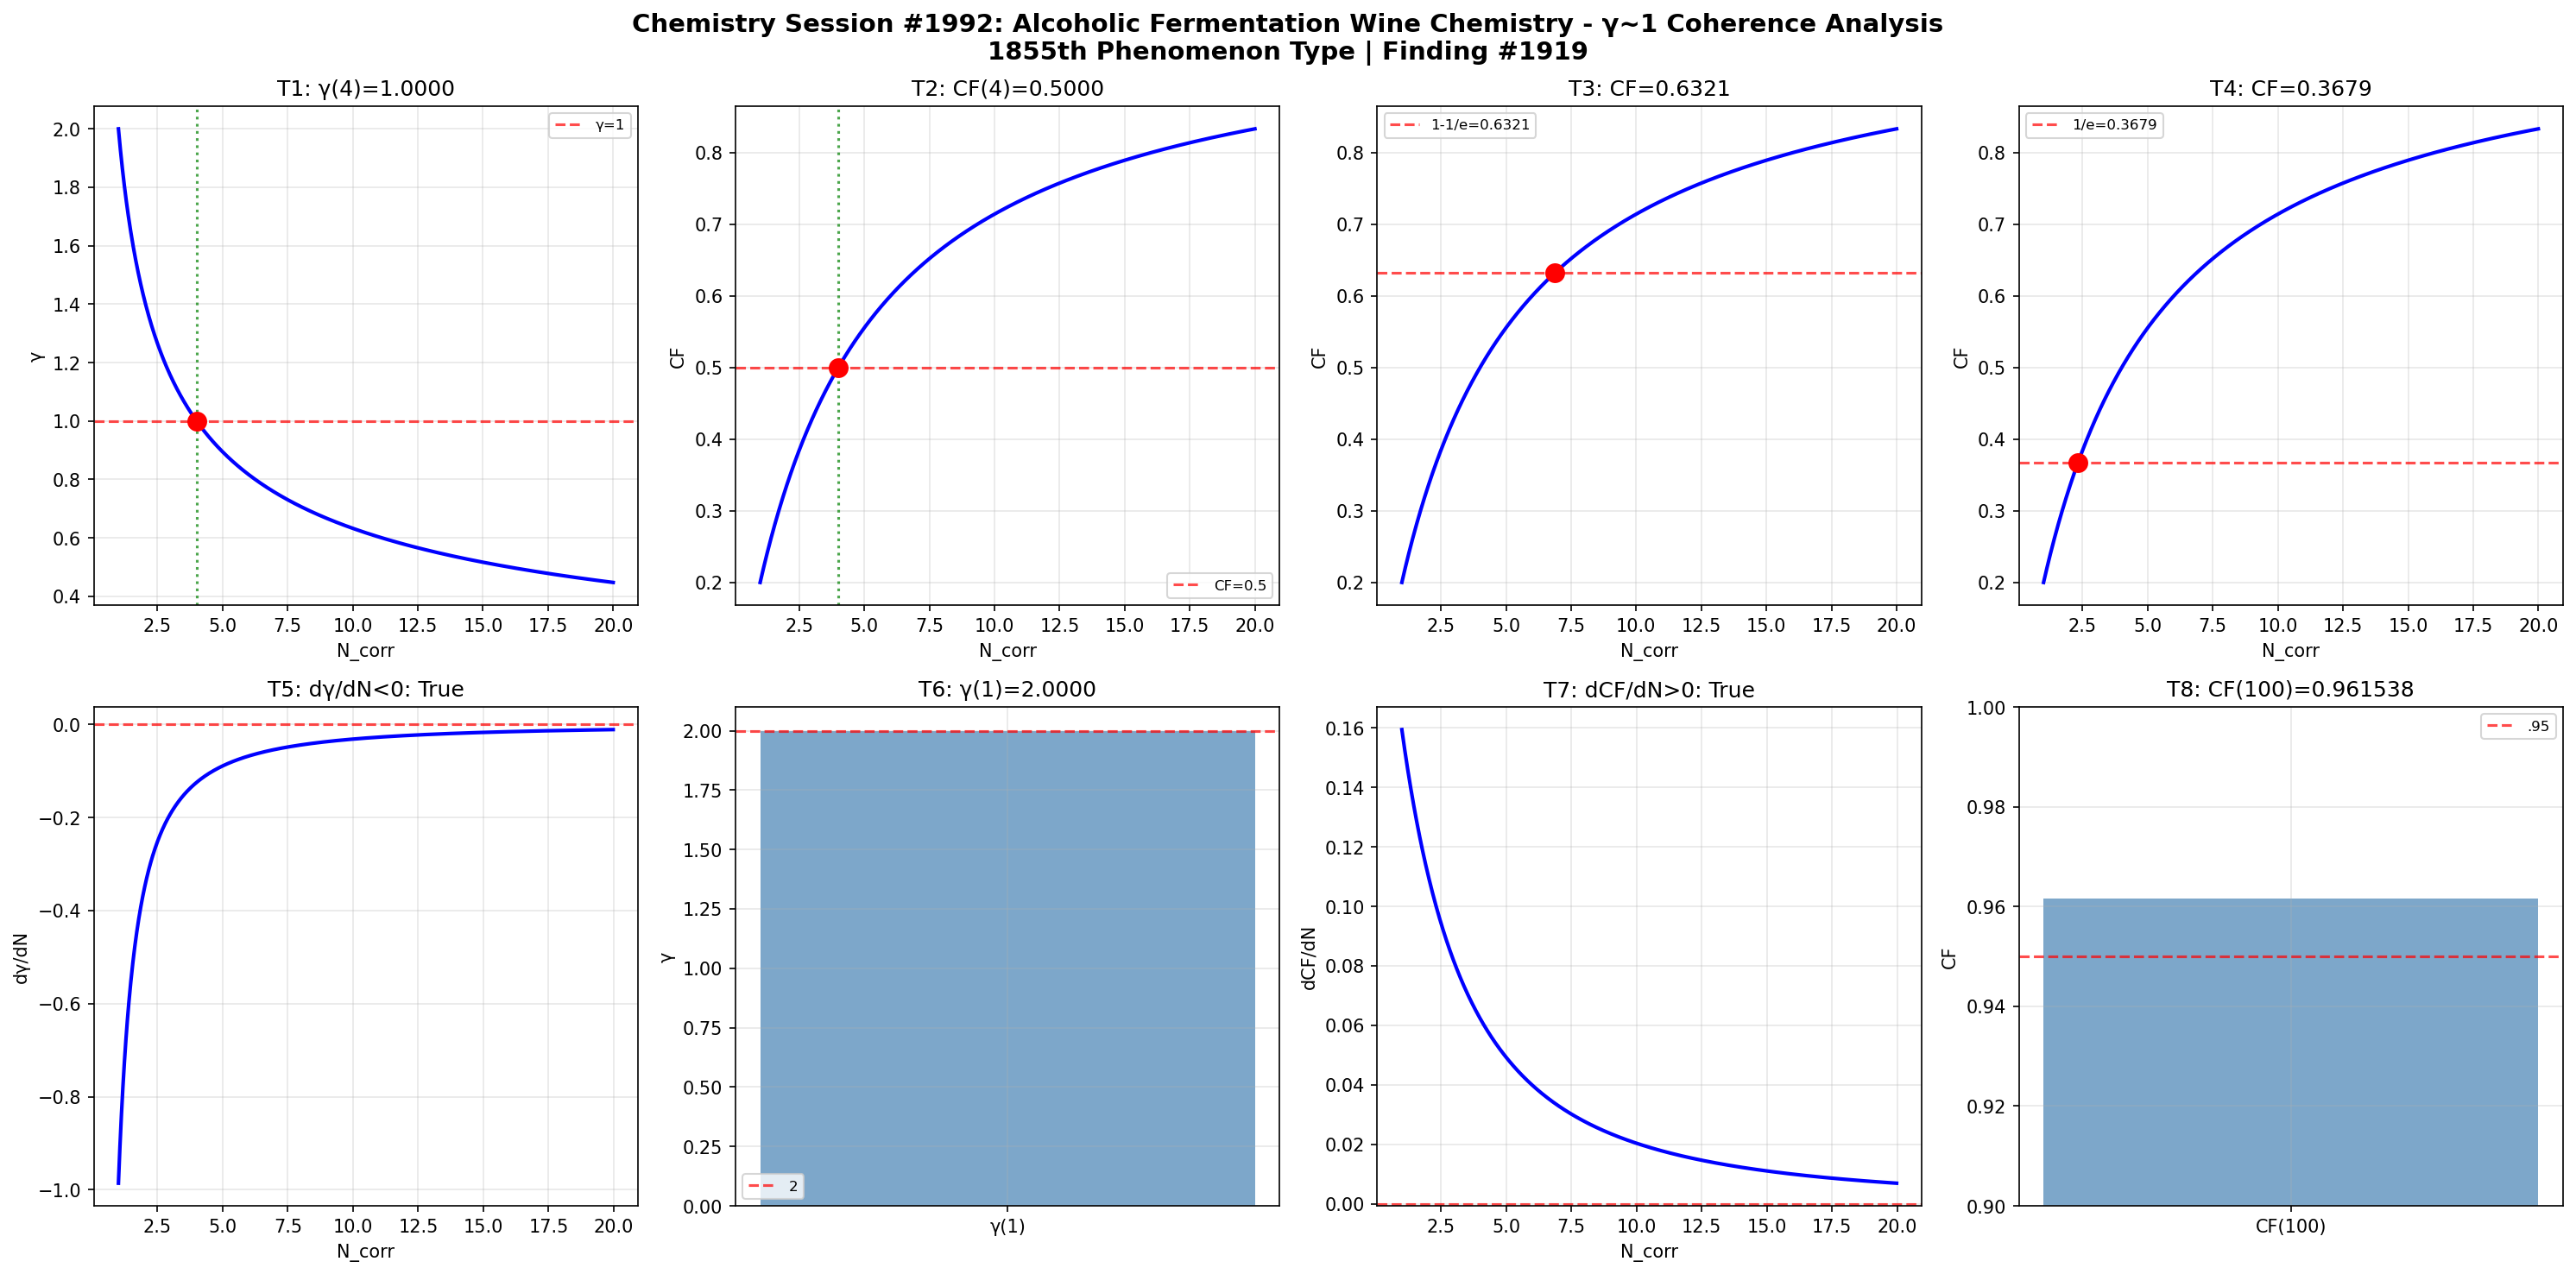

This figure's Python source:
import numpy as np
import matplotlib
matplotlib.use('Agg')
import matplotlib.pyplot as plt

def gamma(N_corr): return 2.0 / np.sqrt(N_corr)
def coherence_fraction(g): return 1.0 / (1.0 + g**2)

N = np.linspace(1, 20, 1000); g = gamma(N); cf = coherence_fraction(g)
fig, axes = plt.subplots(2, 4, figsize=(20, 10))
fig.suptitle('Chemistry Session #1992: Alcoholic Fermentation Wine Chemistry - γ~1 Coherence Analysis\n1855th Phenomenon Type | Finding #1919', fontsize=14, fontweight='bold')

ax=axes[0,0]; g4=gamma(4); ax.axhline(y=1,color='r',ls='--',alpha=.7,label='γ=1'); ax.plot(N,g,'b-',lw=2); ax.axvline(x=4,color='g',ls=':',alpha=.7); ax.plot(4,g4,'ro',ms=10); ax.set_xlabel('N_corr'); ax.set_ylabel('γ'); ax.set_title(f'T1: γ(4)={g4:.4f}'); ax.legend(fontsize=8); ax.grid(True,alpha=.3); t1=abs(g4-1)<1e-10
ax=axes[0,1]; c4=coherence_fraction(gamma(4)); ax.plot(N,cf,'b-',lw=2); ax.axhline(y=.5,color='r',ls='--',alpha=.7,label='CF=0.5'); ax.axvline(x=4,color='g',ls=':',alpha=.7); ax.plot(4,c4,'ro',ms=10); ax.set_xlabel('N_corr'); ax.set_ylabel('CF'); ax.set_title(f'T2: CF(4)={c4:.4f}'); ax.legend(fontsize=8); ax.grid(True,alpha=.3); t2=abs(c4-.5)<1e-10
ax=axes[0,2]; tc3=1-1/np.e; Nc3=4/(1/tc3-1); cc3=coherence_fraction(gamma(Nc3)); ax.plot(N,cf,'b-',lw=2); ax.axhline(y=tc3,color='r',ls='--',alpha=.7,label=f'1-1/e={tc3:.4f}'); ax.plot(Nc3,cc3,'ro',ms=10); ax.set_xlabel('N_corr'); ax.set_ylabel('CF'); ax.set_title(f'T3: CF={cc3:.4f}'); ax.legend(fontsize=8); ax.grid(True,alpha=.3); t3=abs(cc3-tc3)<1e-10
ax=axes[0,3]; tc4=1/np.e; Nc4=4/(1/tc4-1); cc4=coherence_fraction(gamma(Nc4)); ax.plot(N,cf,'b-',lw=2); ax.axhline(y=tc4,color='r',ls='--',alpha=.7,label=f'1/e={tc4:.4f}'); ax.plot(Nc4,cc4,'ro',ms=10); ax.set_xlabel('N_corr'); ax.set_ylabel('CF'); ax.set_title(f'T4: CF={cc4:.4f}'); ax.legend(fontsize=8); ax.grid(True,alpha=.3); t4=abs(cc4-tc4)<1e-10
ax=axes[1,0]; dg=np.diff(g)/np.diff(N); ax.plot(N[:-1],dg,'b-',lw=2); ax.axhline(y=0,color='r',ls='--',alpha=.7); ax.set_xlabel('N_corr'); ax.set_ylabel('dγ/dN'); ax.set_title(f'T5: dγ/dN<0: {np.all(dg<0)}'); ax.grid(True,alpha=.3); t5=bool(np.all(dg<0))
ax=axes[1,1]; g1=gamma(1); ax.bar(['γ(1)'],[g1],color='steelblue',alpha=.7); ax.axhline(y=2,color='r',ls='--',alpha=.7,label='2'); ax.set_ylabel('γ'); ax.set_title(f'T6: γ(1)={g1:.4f}'); ax.legend(fontsize=8); ax.grid(True,alpha=.3); t6=abs(g1-2)<1e-10
ax=axes[1,2]; dc=np.diff(cf)/np.diff(N); ax.plot(N[:-1],dc,'b-',lw=2); ax.axhline(y=0,color='r',ls='--',alpha=.7); ax.set_xlabel('N_corr'); ax.set_ylabel('dCF/dN'); ax.set_title(f'T7: dCF/dN>0: {np.all(dc>0)}'); ax.grid(True,alpha=.3); t7=bool(np.all(dc>0))
ax=axes[1,3]; c100=coherence_fraction(gamma(100)); ax.bar(['CF(100)'],[c100],color='steelblue',alpha=.7); ax.axhline(y=.95,color='r',ls='--',alpha=.7,label='.95'); ax.set_ylim(.9,1); ax.set_ylabel('CF'); ax.set_title(f'T8: CF(100)={c100:.6f}'); ax.legend(fontsize=8); ax.grid(True,alpha=.3); t8=c100>.95

plt.tight_layout(); plt.savefig('/mnt/c/exe/projects/ai-agents/Synchronism/simulations/chemistry/alcoholic_fermentation_wine_chemistry_coherence.png',dpi=150,bbox_inches='tight'); plt.close()
r=[t1,t2,t3,t4,t5,t6,t7,t8]; print(f"Session #1992: {sum(r)}/8 validated"); print(f"  {r}")
